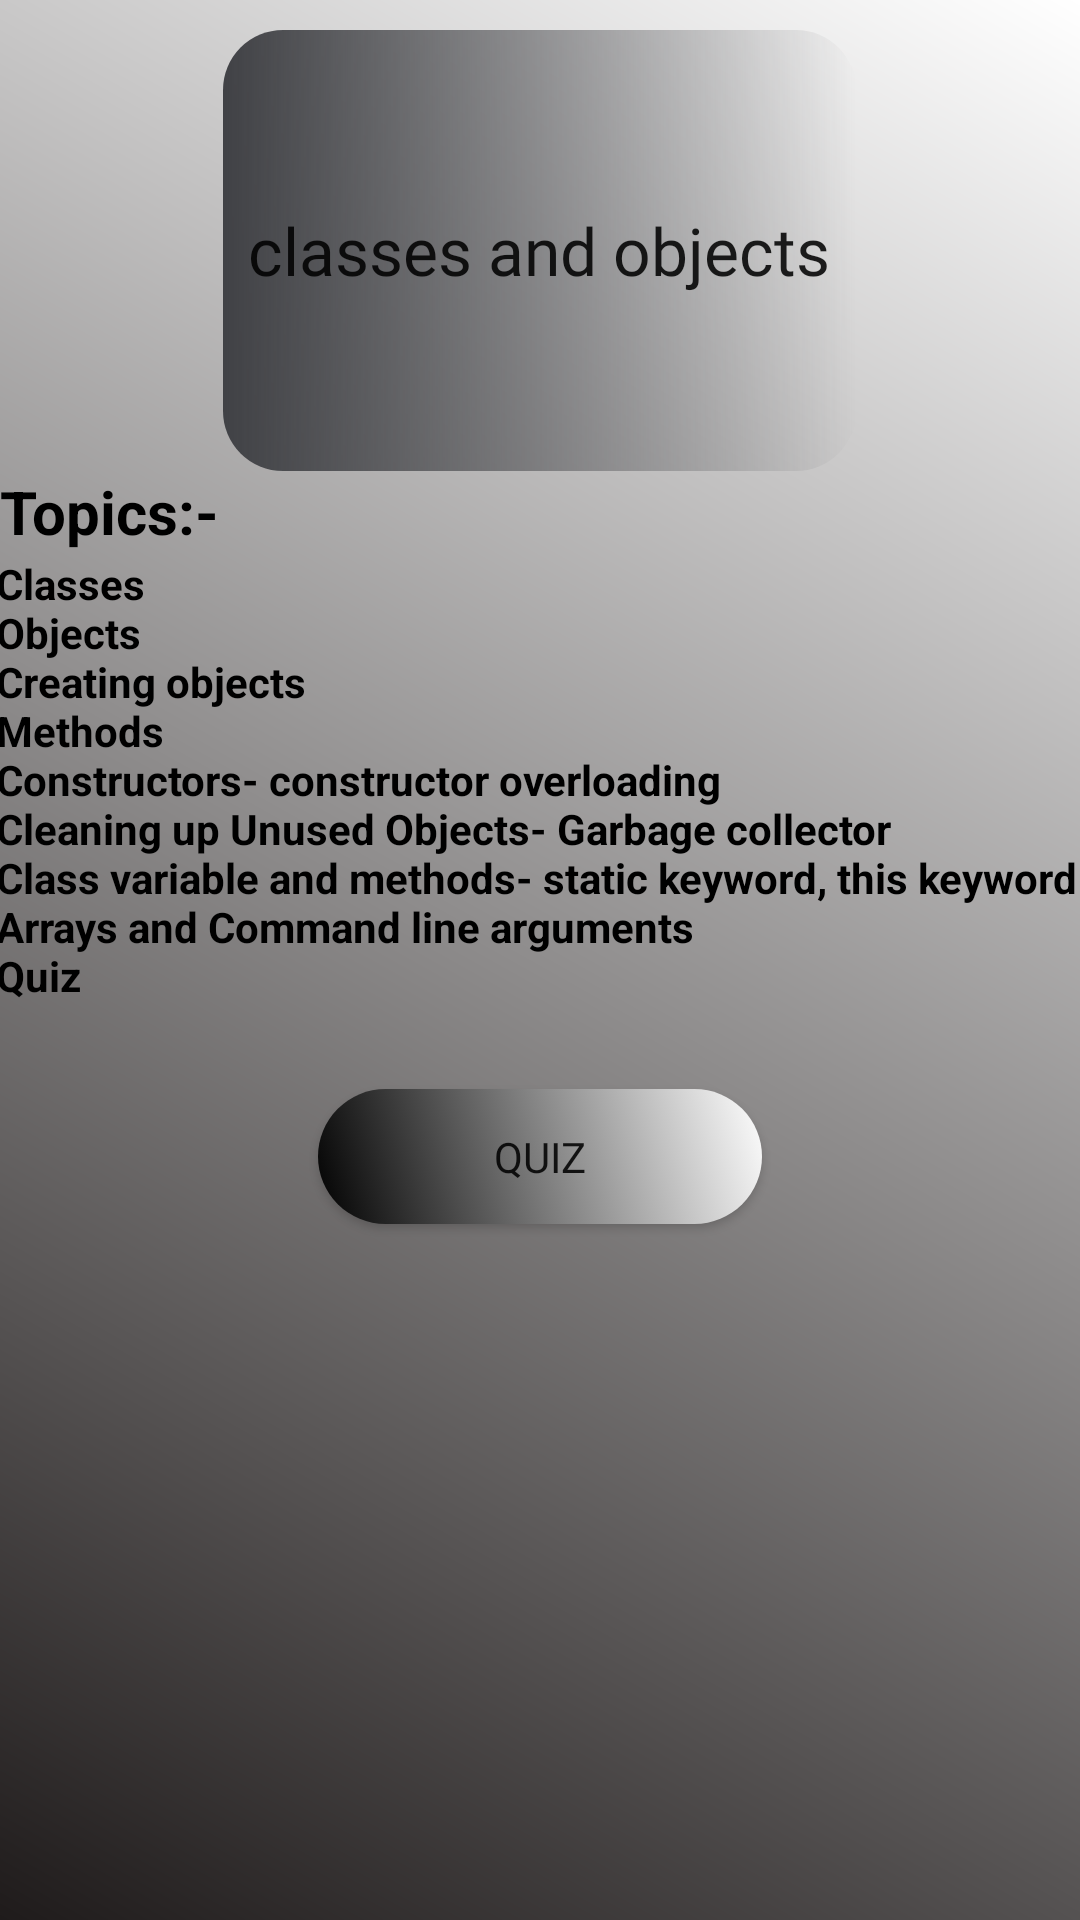

Layout XML and referenced resources for this Android screen:
<!-- AndroidManifest.xml: application theme Theme.AppCompat.Light.DarkActionBar -->
<!-- res/layout/activity_unit2_activity.xml -->
<?xml version="1.0" encoding="utf-8"?>
<RelativeLayout xmlns:android="http://schemas.android.com/apk/res/android"
    xmlns:app="http://schemas.android.com/apk/res-auto"
    xmlns:tools="http://schemas.android.com/tools"
    android:layout_width="match_parent"
    android:layout_height="match_parent"
    android:background="@drawable/content_style"
    tools:context=".unit2_activity">

    <LinearLayout
        android:layout_width="match_parent"
        android:layout_height="wrap_content"
        android:orientation="vertical">
    <Button
        android:id="@+id/Button4"
        style="?android:actionBarStyle"
        android:layout_width="211dp"
        android:layout_height="147dp"
        android:layout_gravity="center"
        android:layout_marginTop="10sp"
        android:background="@drawable/topic_style"
        android:fontFamily="@font/galindo"
        android:text="classes and objects"
        android:textAlignment="center"
        android:textSize="22sp" />


    <TextView
        android:id="@+id/textView12"
        android:layout_width="156dp"
        android:layout_height="28dp"
        android:textColor="@color/colorBlack"
        android:text="Topics:-"
        android:textSize="20sp"
        android:textStyle="bold" />

    <TextView
        android:id="@+id/textView13"
        android:layout_width="374dp"
        android:layout_height="168dp"
        android:layout_gravity="end"
        android:textColor="@color/colorBlack"
        android:text="@string/list3"
        android:textStyle="bold" />

    <Button
        android:id="@+id/btnQuiz"
        android:layout_width="148dp"
        android:layout_height="45dp"
        android:layout_gravity="center"
        android:layout_marginTop="10sp"
        android:layout_marginBottom="10sp"
        android:background="@drawable/quiz_button"
        android:text="Quiz"
        android:fontFamily="@font/galindo" />
    </LinearLayout>
</RelativeLayout>
<!-- resources referenced by this layout -->
<resources>
  <color name="colorBlack">#000000</color>
  <!-- drawable content_style (drawable) -->
  <?xml version="1.0" encoding="utf-8"?>
  <shape android:shape="rectangle" xmlns:android="http://schemas.android.com/apk/res/android">
      <padding android:bottom="2dp"/>
      <gradient android:angle="45" android:startColor="#1f1b1b" android:endColor="#ffffff"/>
  </shape>
  <!-- drawable quiz_button (drawable) -->
  <?xml version="1.0" encoding="utf-8"?>
  <selector xmlns:android="http://schemas.android.com/apk/res/android">
      <item
          android:drawable="@drawable/quizbutton_style"
          android:state_pressed="true"/>
      <item
          android:drawable="@drawable/quizbutton_design"/>
  </selector>
  <!-- drawable topic_style (drawable) -->
  <?xml version="1.0" encoding="utf-8"?>
  <shape android:shape="rectangle" xmlns:android="http://schemas.android.com/apk/res/android">
      <corners android:radius="20dp"/>
      <padding android:bottom="20dp" android:left="10dp" android:right="10dp" android:top="10dp"/>
      <gradient android:angle="0"
          android:startColor="#404145" />
  </shape>
  <string name="list3">
          <b>
          <li> Classes</li>\n
          <li> Objects</li>\n
          <li> Creating objects</li>\n
          <li> Methods</li>\n
          <li> Constructors- constructor overloading</li>\n
          <li> Cleaning up Unused Objects- Garbage collector</li>\n
          <li> Class variable and methods- static keyword, this keyword</li>\n
          <li> Arrays and Command line arguments</li>\n
          <li> Quiz</li>\n
          </b>
      </string>
  <!-- drawable quizbutton_style (drawable) -->
  <?xml version="1.0" encoding="utf-8"?>
  <shape android:shape="rectangle" xmlns:android="http://schemas.android.com/apk/res/android">
      <corners android:radius="1000dp"/>
      <padding android:bottom="10dp" android:left="10dp" android:right="10dp" android:top="10dp"/>
      <gradient android:angle="45"
          android:startColor="#ffffff"
          android:endColor="#000000"/>
  </shape>
  <!-- drawable quizbutton_design (drawable) -->
  <?xml version="1.0" encoding="utf-8"?>
  <shape xmlns:android="http://schemas.android.com/apk/res/android">
      <corners android:radius="1000sp"/>
      <padding android:bottom="10dp" android:left="10dp" android:right="10dp" android:top="10dp"/>
      <gradient android:angle="45"
          android:startColor="#000000"
          android:endColor="#ffffff"/>
  </shape>
</resources>
